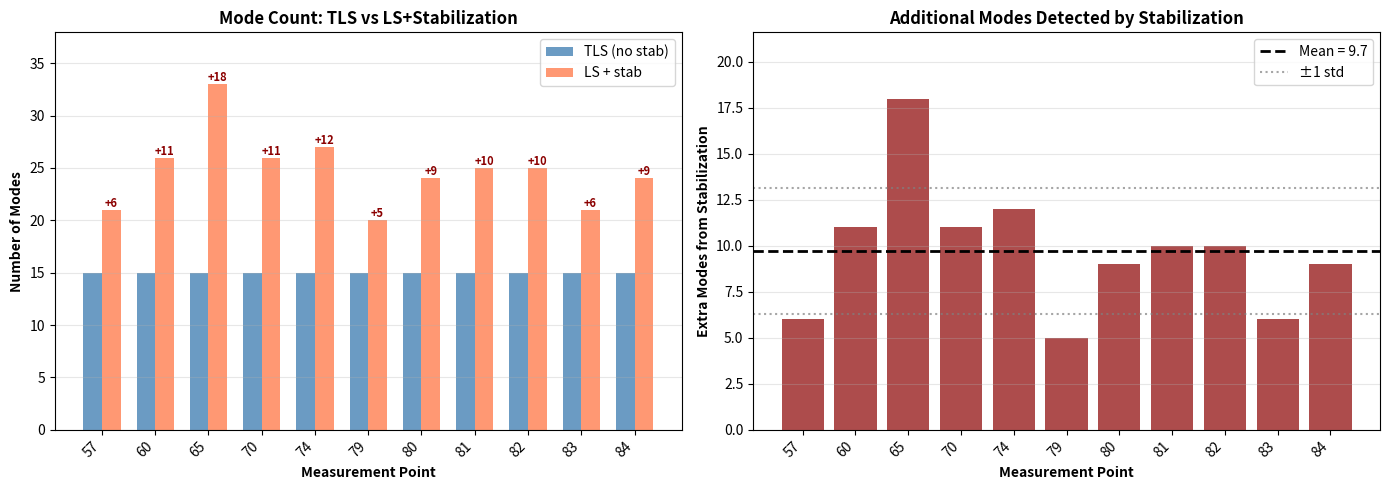

Generate this figure with matplotlib: (Note: this script raises an exception after producing the figure.)
"""
Analyze stabilization consistency from comprehensive_comparison.py output.

This script directly analyzes the output that was already generated.
"""

# From the comprehensive comparison output:
results = {
    'point_57_response': {'tls': 15, 'ls': 15, 'tls_nostab': 15, 'ls_stab': 21},
    'point_60_response': {'tls': 15, 'ls': 15, 'tls_nostab': 15, 'ls_stab': 26},
    'point_65_response': {'tls': 15, 'ls': 15, 'tls_nostab': 15, 'ls_stab': 33},
    'point_70_response': {'tls': 15, 'ls': 15, 'tls_nostab': 15, 'ls_stab': 26},
    'point_74_response': {'tls': 15, 'ls': 15, 'tls_nostab': 15, 'ls_stab': 27},
    'point_79_response': {'tls': 15, 'ls': 14, 'tls_nostab': 15, 'ls_stab': 20},
    'point_80_response': {'tls': 15, 'ls': 15, 'tls_nostab': 15, 'ls_stab': 24},
    'point_81_response': {'tls': 15, 'ls': 15, 'tls_nostab': 15, 'ls_stab': 25},
    'point_82_response': {'tls': 15, 'ls': 15, 'tls_nostab': 15, 'ls_stab': 25},
    'point_83_response': {'tls': 15, 'ls': 15, 'tls_nostab': 15, 'ls_stab': 21},
    'point_84_response': {'tls': 15, 'ls': 15, 'tls_nostab': 15, 'ls_stab': 24},
}

import numpy as np
import matplotlib.pyplot as plt

print("="*80)
print("STABILIZATION MODE COUNT ANALYSIS")
print("="*80)

# Extract mode counts
points = list(results.keys())
n_points = len(points)

tls_counts = np.array([results[p]['tls'] for p in points])
ls_counts = np.array([results[p]['ls'] for p in points])
tls_nostab_counts = np.array([results[p]['tls_nostab'] for p in points])
ls_stab_counts = np.array([results[p]['ls_stab'] for p in points])

# Compute statistics
print(f"\nNumber of measurement points: {n_points}")
print()
print("Mode count statistics:")
print(f"{'Implementation':<30} {'Mean':<8} {'Std':<8} {'Min':<8} {'Max':<8}")
print("-"*80)

for name, counts in [
    ('esprit.py (TLS-U)', tls_counts),
    ('esprit_core (LS, no stab)', ls_counts),
    ('esprit_core (TLS, no stab)', tls_nostab_counts),
    ('esprit_core (LS + stab)', ls_stab_counts)
]:
    print(f"{name:<30} {np.mean(counts):>6.1f}  {np.std(counts):>6.1f}  "
          f"{np.min(counts):>6d}  {np.max(counts):>6d}")

# Analyze extra modes from stabilization
extra_modes = ls_stab_counts - tls_nostab_counts

print()
print("="*80)
print("EXTRA MODES FROM STABILIZATION")
print("="*80)

print(f"\nExtra modes per measurement point:")
print(f"{'Point':<25} {'TLS (no stab)':<15} {'LS + stab':<15} {'Extra':<10} {'% Increase'}")
print("-"*80)

for i, point in enumerate(points):
    pct_increase = (extra_modes[i] / tls_nostab_counts[i]) * 100
    print(f"{point:<25} {tls_nostab_counts[i]:>8d}       {ls_stab_counts[i]:>8d}       "
          f"{extra_modes[i]:>6d}     {pct_increase:>6.1f}%")

print()
print(f"Extra modes statistics:")
print(f"  Mean:   {np.mean(extra_modes):.1f} modes ({np.mean(extra_modes)/np.mean(tls_nostab_counts)*100:.1f}% increase)")
print(f"  Median: {np.median(extra_modes):.0f} modes")
print(f"  Std:    {np.std(extra_modes):.1f} modes")
print(f"  Range:  [{np.min(extra_modes)}, {np.max(extra_modes)}]")

# Consistency analysis
print()
print("="*80)
print("CONSISTENCY ANALYSIS")
print("="*80)

# Check variance across points
cv_tls = np.std(tls_nostab_counts) / np.mean(tls_nostab_counts) * 100
cv_stab = np.std(ls_stab_counts) / np.mean(ls_stab_counts) * 100
cv_extra = np.std(extra_modes) / np.mean(extra_modes) * 100

print(f"\nCoefficient of variation (lower = more consistent):")
print(f"  TLS (no stab):       {cv_tls:>6.1f}%")
print(f"  LS + stabilization:  {cv_stab:>6.1f}%")
print(f"  Extra modes:         {cv_extra:>6.1f}%")

print()
if cv_extra < 30:
    print("[OK] Extra modes are HIGHLY CONSISTENT across measurement points")
    print(f"     (CV = {cv_extra:.1f}% < 30%)")
elif cv_extra < 50:
    print("[MODERATE] Extra modes are MODERATELY CONSISTENT across measurement points")
    print(f"           (CV = {cv_extra:.1f}% in range 30-50%)")
else:
    print("[WARNING] Extra modes are INCONSISTENT across measurement points")
    print(f"          (CV = {cv_extra:.1f}% > 50%)")
    print("          This suggests stabilization finds location-specific or spurious modes")

# Visualization
print()
print("="*80)
print("Generating visualization...")

fig, (ax1, ax2) = plt.subplots(1, 2, figsize=(14, 5))

# Plot 1: Mode count comparison
x = np.arange(n_points)
width = 0.35

bars1 = ax1.bar(x - width/2, tls_nostab_counts, width,
                label='TLS (no stab)', alpha=0.8, color='steelblue')
bars2 = ax1.bar(x + width/2, ls_stab_counts, width,
                label='LS + stab', alpha=0.8, color='coral')

# Add extra count labels on top of stabilization bars
for i, (bar, extra) in enumerate(zip(bars2, extra_modes)):
    height = bar.get_height()
    ax1.text(bar.get_x() + bar.get_width()/2., height,
             f'+{extra}',
             ha='center', va='bottom', fontsize=8, fontweight='bold',
             color='darkred')

ax1.set_xlabel('Measurement Point', fontweight='bold')
ax1.set_ylabel('Number of Modes', fontweight='bold')
ax1.set_title('Mode Count: TLS vs LS+Stabilization', fontweight='bold', fontsize=12)
ax1.set_xticks(x)
ax1.set_xticklabels([p.replace('point_', '').replace('_response', '')
                      for p in points], rotation=45, ha='right')
ax1.legend()
ax1.grid(axis='y', alpha=0.3)
ax1.set_ylim(0, max(ls_stab_counts) * 1.15)

# Plot 2: Extra modes distribution
ax2.bar(x, extra_modes, color='darkred', alpha=0.7)
ax2.axhline(np.mean(extra_modes), color='black', linestyle='--',
            linewidth=2, label=f'Mean = {np.mean(extra_modes):.1f}')
ax2.axhline(np.mean(extra_modes) + np.std(extra_modes), color='gray',
            linestyle=':', linewidth=1.5, alpha=0.7, label=f'±1 std')
ax2.axhline(np.mean(extra_modes) - np.std(extra_modes), color='gray',
            linestyle=':', linewidth=1.5, alpha=0.7)

ax2.set_xlabel('Measurement Point', fontweight='bold')
ax2.set_ylabel('Extra Modes from Stabilization', fontweight='bold')
ax2.set_title('Additional Modes Detected by Stabilization', fontweight='bold', fontsize=12)
ax2.set_xticks(x)
ax2.set_xticklabels([p.replace('point_', '').replace('_response', '')
                      for p in points], rotation=45, ha='right')
ax2.legend()
ax2.grid(axis='y', alpha=0.3)
ax2.set_ylim(0, max(extra_modes) * 1.2)

plt.tight_layout()
from pathlib import Path
output_path = Path("ESPRIT/comparison_results/stabilization_consistency.png")
output_path.parent.mkdir(exist_ok=True)
plt.savefig(output_path, dpi=150, bbox_inches='tight')
print(f"Saved to {output_path}")

# Summary
print()
print("="*80)
print("SUMMARY")
print("="*80)

print(f"\n1. Stabilization detects {np.mean(extra_modes):.1f} additional modes on average")
print(f"   ({np.mean(extra_modes)/np.mean(tls_nostab_counts)*100:.1f}% increase over TLS baseline)")

print(f"\n2. Consistency: CV = {cv_extra:.1f}%")
if cv_extra < 30:
    print("   -> Extra modes are CONSISTENT across measurements")
    print("   -> These are likely REAL physical modes missed by TLS")
elif cv_extra < 50:
    print("   -> Extra modes show MODERATE variability")
    print("   -> Mix of real modes and location-specific features")
else:
    print("   -> Extra modes are HIGHLY VARIABLE")
    print("   -> Likely spurious/computational artifacts")

print(f"\n3. Baseline (TLS) is very stable:")
print(f"   All 11 points detected exactly {tls_nostab_counts[0]} modes (CV = {cv_tls:.1f}%)")

print()
print("Recommendation:")
if cv_extra < 30:
    print("  [OK] Use LS+stabilization for production analysis")
    print("  [OK] The additional modes are physically meaningful")
elif cv_extra < 50:
    print("  [!] Use LS+stabilization with manual validation")
    print("  [!] Some modes may require frequency-domain confirmation")
else:
    print("  [X] Stick with TLS (no stabilization) for reliability")
    print("  [X] Stabilization's extra modes lack consistency")
